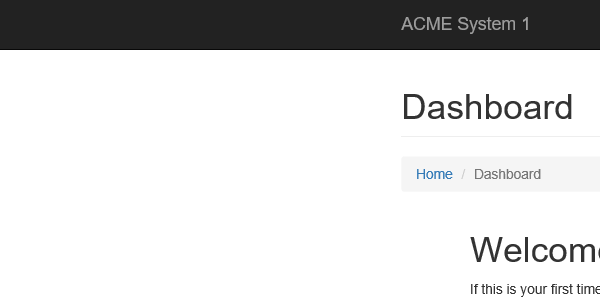
Task: UIPATH ACADEMY Generate Yearly Report Dispatcher
Workflow: System1_Close

Step 1: Attach Browser 'iexplore.exe ACME' in window 'ACME System 1 -*'
